Labelled photos from "defect_type", an image-classification folder in iz0301/AFRL-Capstone-2020. The possible labels are: eraser mark defect, none, pencil mark defect.

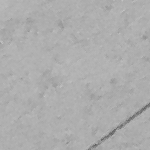
Label: eraser mark defect

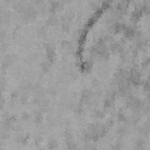
Label: pencil mark defect

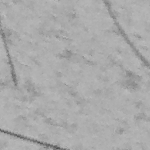
Label: pencil mark defect

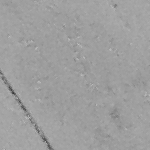
Label: none

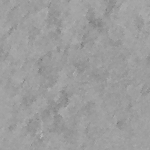
Label: none

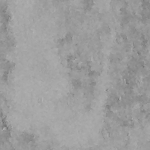
Label: eraser mark defect
